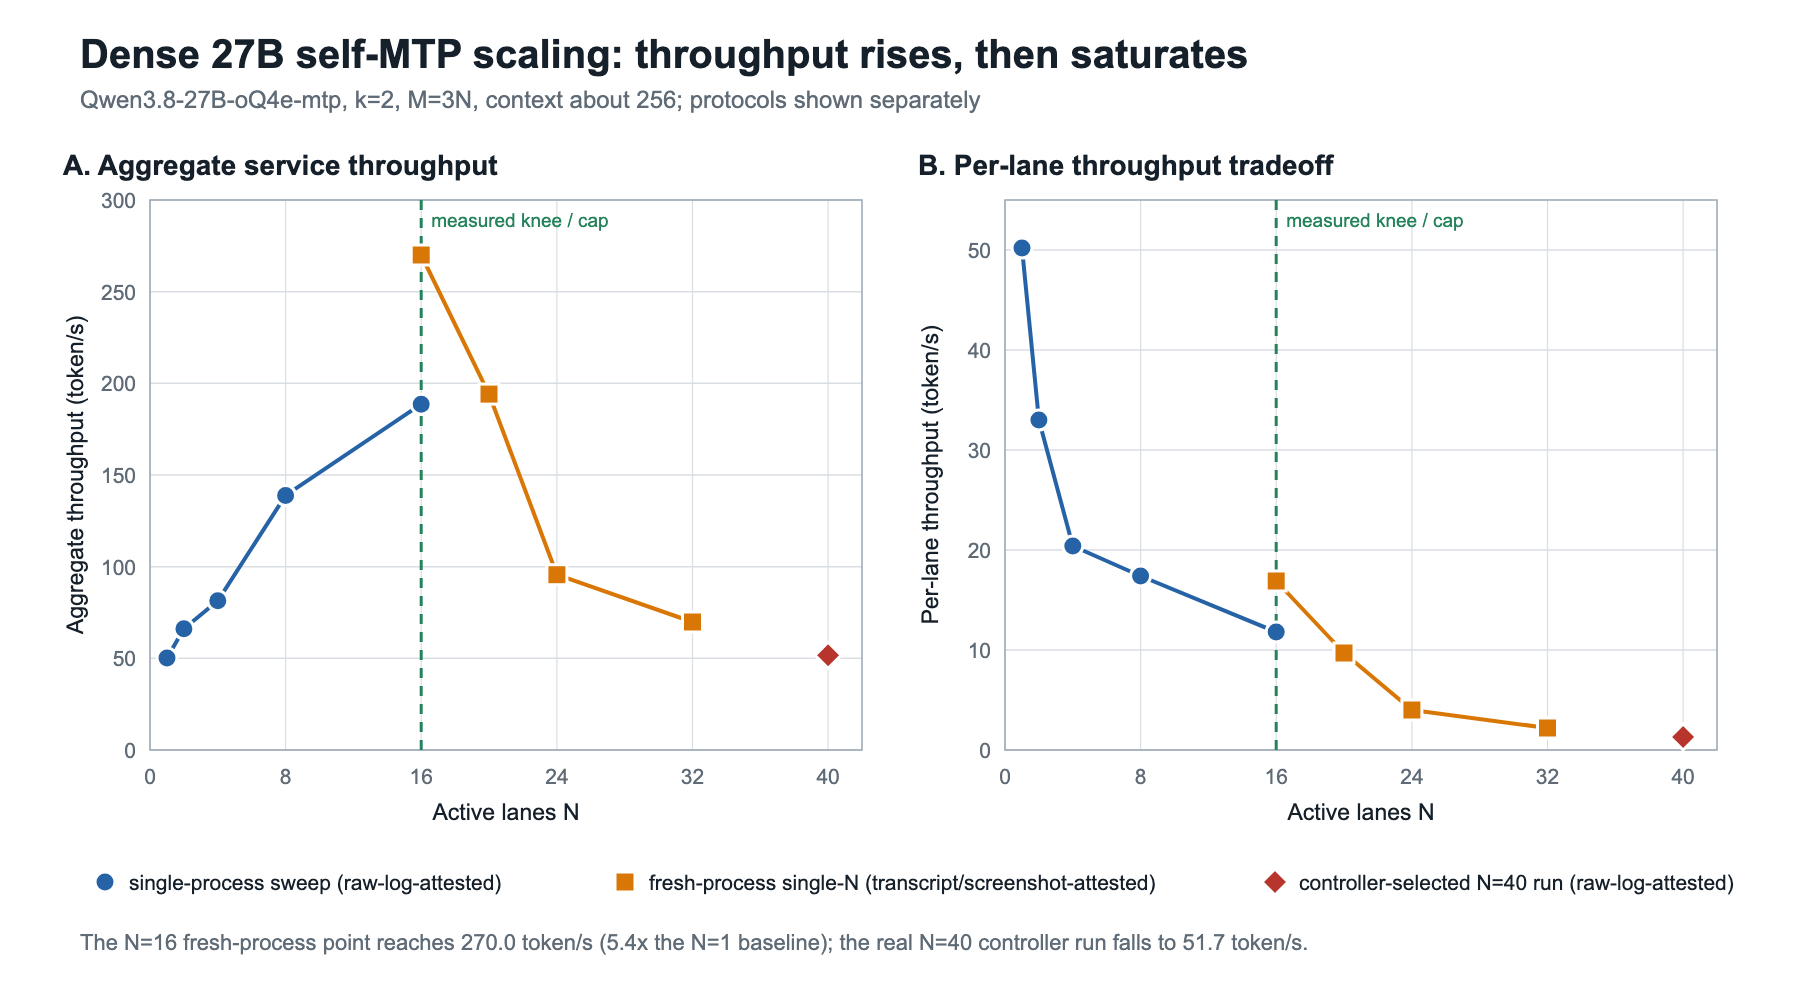

The table this chart was drawn from, first rows:
protocol, evidence_grade, n, m, aggregate_tps, per_lane_tps, free_after_gib, source
single_process_sweep, raw_log_attested, 1, 3, 50.2, 50.2, 90.4, results/window-dense27b-lane-ladder/stat…
single_process_sweep, raw_log_attested, 2, 6, 66.1, 33.0, 87.2, results/window-dense27b-lane-ladder/stat…
single_process_sweep, raw_log_attested, 4, 12, 81.4, 20.4, 79.5, results/window-dense27b-lane-ladder/stat…
single_process_sweep, raw_log_attested, 8, 24, 138.9, 17.4, 66.5, results/window-dense27b-lane-ladder/stat…
single_process_sweep, raw_log_attested, 16, 48, 188.6, 11.8, 43.8, results/window-dense27b-lane-ladder/stat…
fresh_process_single_n, transcript_screenshot_attested, 16, 48, 270.0, 16.9, 30.0, Claude session 1c3a4880-ce64-415d-9bb0-b…
fresh_process_single_n, transcript_screenshot_attested, 20, 60, 194.1, 9.7, 32.6, Claude session 1c3a4880-ce64-415d-9bb0-b…
fresh_process_single_n, transcript_screenshot_attested, 24, 72, 95.6, 4.0, 14.4, Claude session 1c3a4880-ce64-415d-9bb0-b…
fresh_process_single_n, transcript_screenshot_attested, 32, 96, 69.8, 2.2, 22.8, Claude session 1c3a4880-ce64-415d-9bb0-b…
controller_selected_run, raw_log_attested, 40, 120, 51.7, 1.3, 42.2, results/window-dense27b-lane-ladder/dyna…
